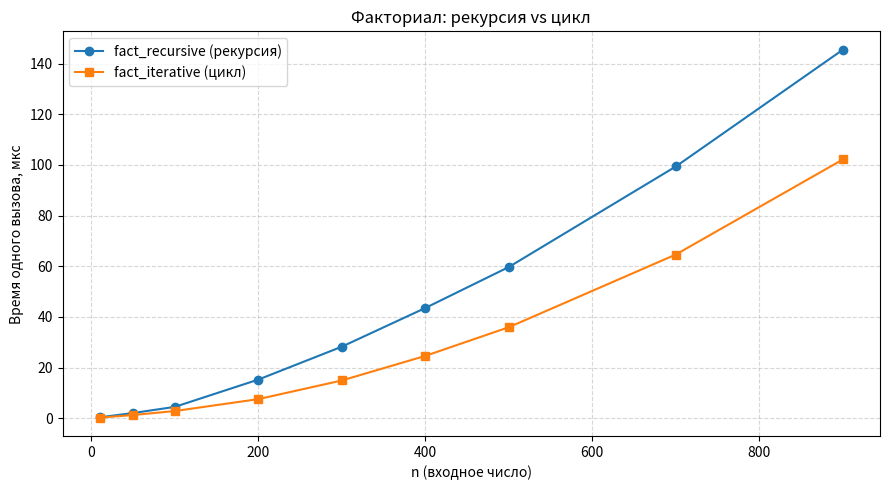

Python code for this plot:
import sys
import timeit
import matplotlib.pyplot as plt

sys.setrecursionlimit(10000)

def fact_recursive(n):
    """Факториал через рекурсию."""
    if n <= 1:
        return 1
    return n * fact_recursive(n - 1)


def fact_iterative(n):
    """Факториал через цикл."""
    result = 1
    for i in range(2, n + 1):
        result *= i
    return result

ns = [10, 50, 100, 200, 300, 400, 500, 700, 900]   # ось X
REPEAT = 5        
NUMBER = 1000     

def bench(func, n):
    """
    Возвращает среднее время ОДНОГО вызова func(n) в микросекундах.
    timeit.repeat делает REPEAT прогонов по NUMBER вызовов,
    берём минимум (самый "чистый" прогон без помех ОС) и делим на NUMBER.
    """
    times = timeit.repeat(lambda: func(n), repeat=REPEAT, number=NUMBER)
    best = min(times)                 
    return best / NUMBER * 1_000_000  


rec_times = []
it_times = []

print(f"{'n':>5} | {'рекурсия, мкс':>14} | {'цикл, мкс':>10} | {'во сколько раз':>14}")
print("-" * 55)

for n in ns:
    t_rec = bench(fact_recursive, n)
    t_it = bench(fact_iterative, n)

    rec_times.append(t_rec)
    it_times.append(t_it)

    print(f"{n:>5} | {t_rec:>14.2f} | {t_it:>10.2f} | {t_rec / t_it:>13.2f}x")


plt.figure(figsize=(9, 5))
plt.plot(ns, rec_times, 'o-', label='fact_recursive (рекурсия)')
plt.plot(ns, it_times, 's-', label='fact_iterative (цикл)')

plt.xlabel('n (входное число)')
plt.ylabel('Время одного вызова, мкс')
plt.title('Факториал: рекурсия vs цикл')
plt.legend()
plt.grid(True, linestyle='--', alpha=0.5)
plt.tight_layout()
plt.savefig('factorial_benchmark.png', dpi=120)  
plt.show()
